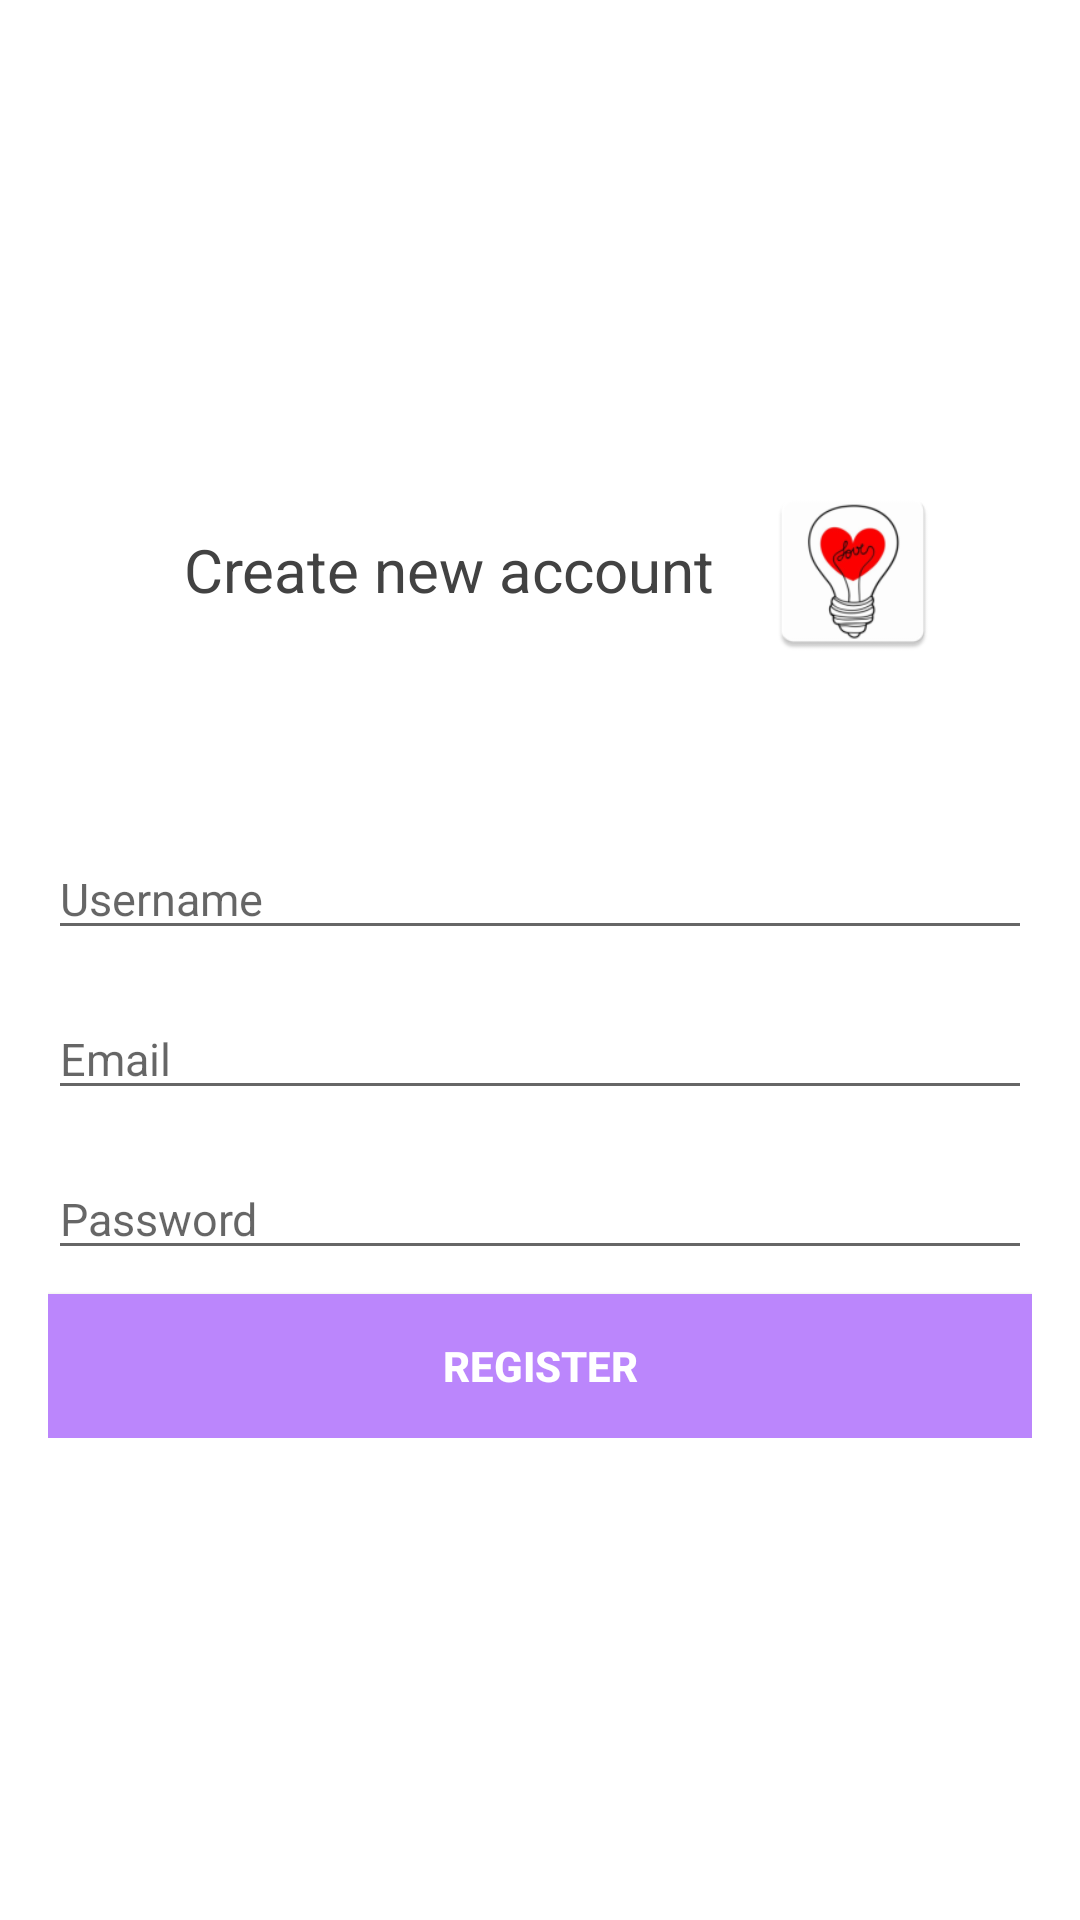

Android layout source for this screen:
<!-- AndroidManifest.xml: application theme Theme.GatherGo -->
<!-- res/layout/activity_register.xml -->
<?xml version="1.0" encoding="utf-8"?>
<LinearLayout xmlns:android="http://schemas.android.com/apk/res/android"
    xmlns:tools="http://schemas.android.com/tools"
    android:layout_width="match_parent"
    android:layout_height="match_parent"
    android:gravity="center"
    android:orientation="vertical"
    android:padding="16dp"
    tools:context=".Register">

    <LinearLayout
        android:layout_width="wrap_content"
        android:layout_height="wrap_content"
        android:orientation="horizontal">
    <TextView
        android:layout_width="wrap_content"
        android:layout_height="wrap_content"
        android:layout_marginBottom="60dp"
        android:text="Create new account"
        android:textSize="20sp"
        android:textColor="@color/darkGray"
        android:padding="16dp" />

    <ImageView
        android:layout_width="60dp"
        android:layout_height="60dp"
        android:background="@mipmap/ic_app_logo"/>
    </LinearLayout>


    <LinearLayout
        android:id="@+id/acct_login_form"
        android:layout_width="match_parent"
        android:layout_height="wrap_content"
        android:orientation="vertical">

        <EditText
            android:id="@+id/username_account"
            android:layout_width="match_parent"
            android:layout_height="wrap_content"
            android:hint="@string/username_hint"
            android:inputType="textPersonName"
            android:textColor="@color/text_dark"
            android:textSize="@dimen/text_input"
            android:maxLines="1" />

        <AutoCompleteTextView
            android:id="@+id/email_account"
            android:layout_width="match_parent"
            android:layout_height="wrap_content"
            android:layout_marginTop="16dp"
            android:hint="@string/email_hint"
            android:inputType="textEmailAddress"
            android:textColor="@color/text_dark"
            android:textSize="@dimen/text_input"
            android:maxLines="1" />

        <EditText
            android:id="@+id/password_account"
            android:layout_width="match_parent"
            android:layout_height="wrap_content"
            android:layout_marginTop="16dp"
            android:hint="@string/password_hint"
            android:inputType="textPassword"
            android:textColor="@color/text_dark"
            android:textSize="@dimen/text_input"
            android:maxLines="1" />

        <Button
            android:id="@+id/create_acct_button"
            android:layout_width="match_parent"
            android:layout_height="wrap_content"
            android:layout_marginTop="@dimen/button_margin_top"
            android:background="@color/purple_200"
            android:text="@string/create_text"
            android:textColor="@color/white"
            android:textStyle="bold" />

    </LinearLayout>
</LinearLayout>
<!-- resources referenced by this layout -->
<resources>
  <color name="darkGray">@color/cardview_dark_background</color>
  <color name="purple_200">#FFBB86FC</color>
  <color name="text_dark">#282828</color>
  <color name="white">#FFFFFFFF</color>
  <dimen name="button_margin_top">8dp</dimen>
  <dimen name="text_input">15sp</dimen>
  <!-- mipmap ic_app_logo: png bitmap (mipmap-hdpi, 3564 bytes) -->
  <string name="create_text">Register</string>
  <string name="email_hint">Email</string>
  <string name="password_hint">Password</string>
  <string name="username_hint">Username</string>
  <style name="Theme.GatherGo" parent="Theme.MaterialComponents.DayNight.DarkActionBar">
          
          <item name="colorPrimary">@color/purple_500</item>
          <item name="colorPrimaryVariant">@color/purple_700</item>
          <item name="colorOnPrimary">@color/white</item>
          
          <item name="colorSecondary">@color/teal_200</item>
          <item name="colorSecondaryVariant">@color/teal_700</item>
          <item name="colorOnSecondary">@color/black</item>
          
          <item name="android:statusBarColor">?attr/colorPrimaryVariant</item>
          
      </style>
  <color name="purple_500">#FF6200EE</color>
  <color name="purple_700">#FF3700B3</color>
  <color name="teal_200">#FF03DAC5</color>
  <color name="teal_700">#FF018786</color>
  <color name="black">#FF000000</color>
</resources>
